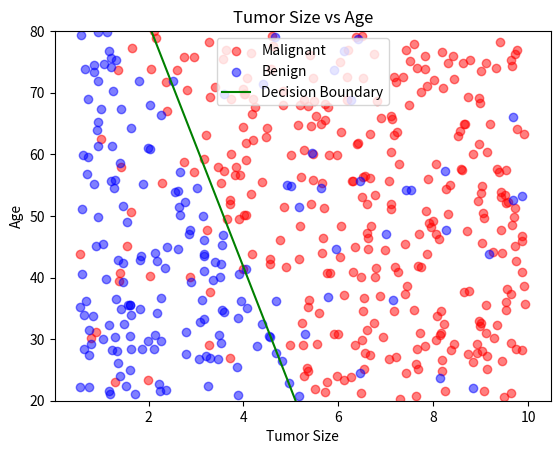
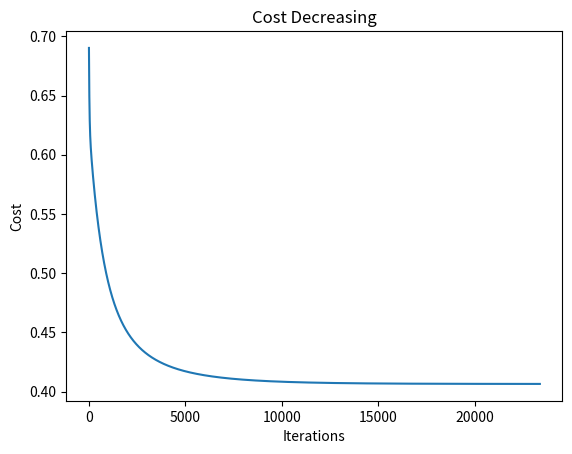

Write Python code to recreate these figures, in order.
import numpy as np
import math
import matplotlib.pyplot as plt

np.random.seed(42)

m = 500

# features
tumor_size = np.random.uniform(0.5, 10, m)      # size in cm
patient_age = np.random.uniform(20, 80, m)       # age in years

# true weights (hidden from model)
true_w1 = 0.6    # tumor size has strong influence
true_w2 = 0.04   # age has weaker influence
true_b  = -4

# raw score (like linear regression output)
z = true_w1*tumor_size + true_w2*patient_age + true_b

# convert to probability using sigmoid
prob = 1 / (1 + np.exp(-z))

# final label — 1 = malignant, 0 = benign
y = (prob > 0.5).astype(int)
flip = np.random.rand(m) < 0.1
y = np.where(flip, 1 - y, y)

# feature matrix
x = np.column_stack((tumor_size, patient_age))

# initialization done

def cost_find(w,b):
    f_x = 1/(1+((math.e)**(-(x@w + b))))
    cost = (-1/m)*(y@np.log(f_x) + (1-y)@np.log(1-f_x))
    return cost

def find_dj_dw(w,b):
    f_x = 1/(1+((math.e)**(-(x@w + b))))
    error = f_x - y
    dj_dw = np.array([0.0,0.0])
    dj_dw = (x.T @ error) / m
    return dj_dw

x[:,0] = (x[:,0]/10)
x[:,1] = (x[:,1]/80)

y = y.astype(float)

w = np.array([0.0,0.0])
b = 0.0

f_x = 1/(1+((math.e)**(-(x@w + b))))
cost_history = []

i = 0
diff = 1
lr = 0.05

while(diff > 1e-8 and i < 100000):
    f_x = 1/(1+((math.e)**(-(x@w + b))))
    cost = cost_find(w,b)
    dj_dw = find_dj_dw(w,b)

    dj_db = np.sum((f_x - y)/m)

    temp_w = w - lr*dj_dw
    
    temp_b = b - lr*dj_db

    w = temp_w
    b = temp_b

    new_cost = cost_find(w,b)
    diff = abs(new_cost - cost)
    cost_history.append(new_cost)

    i += 1

w[0] = w[0]/10
w[1] = w[1]/80

x[:,0] = (x[:,0]*10)
x[:,1] = (x[:,1]*80)

print(w)
print(b)
print(new_cost)
print(i)
    
plt.figure()
plt.scatter(tumor_size[y==1], patient_age[y==1], 
            color='red', label='Malignant', alpha=0.5)
plt.scatter(tumor_size[y==0], patient_age[y==0], 
            color='blue', label='Benign', alpha=0.5)

# decision boundary using original scale w and unscaled tumor_size
tumor_range = np.linspace(0.5, 10, 100)
age_boundary = (-b - w[0]*tumor_range) / w[1]

plt.plot(tumor_range, age_boundary, color='green', label='Decision Boundary')
plt.ylim(20, 80)  # keep age in valid range

plt.xlabel("Tumor Size")
plt.ylabel("Age")
plt.title("Tumor Size vs Age")
plt.legend()
plt.show()
# get predictions on scaled x
f_x_final = 1/(1 + np.exp(-(x @ w + b)))


plt.plot(cost_history)
plt.xlabel("Iterations")
plt.ylabel("Cost")
plt.title("Cost Decreasing")

plt.show()



#output with absolute max scaling
'''
[0.6656691  0.03370544]
-4.0679504610404695
0.40640706235467494
23377
'''

#============================================

#output with min max scaling
'''
[0.6656295  0.03414855]
-3.073698899892496
0.4063952981482353
16688
'''

#============================================


#Z-score scaling
'''
[1.90286268 0.59491739]
1.0694851863904424
0.4063742263375999
1819

No rescaling done
'''
